Run: headless pygame with SDL's dummy video driver; simulated clock (each Clock.tick advances the game by its frame time, no real sleeping); random seed 0; keys injected as events and as key.get_pressed() state; no mouse input.
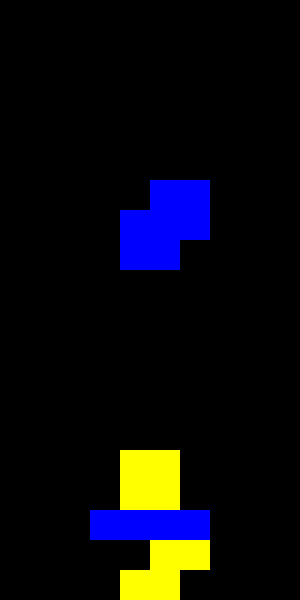
Frame 1 of 2 · flips 1–60 · no input
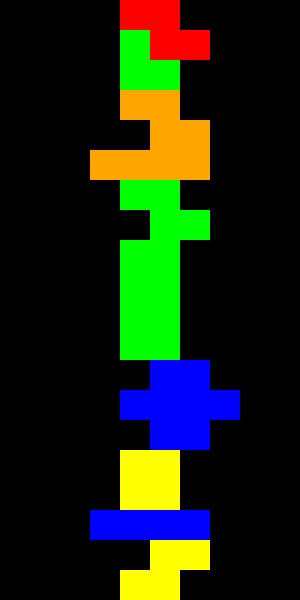
Frame 2 of 2 · flips 61–180 · tapped SPACE, RETURN · held RIGHT (→), D (game ended)

The pygame program that drew these frames:

import pygame
import random

# Initialize pygame
pygame.init()

# Constants
SCREEN_WIDTH = 300
SCREEN_HEIGHT = 600
BLOCK_SIZE = 30
FPS = 10

# Colors
WHITE = (255, 255, 255)
BLACK = (0, 0, 0)
COLORS = [
    (255, 0, 0),    # Red
    (0, 255, 0),    # Green
    (0, 0, 255),    # Blue
    (255, 255, 0),  # Yellow
    (255, 165, 0),  # Orange
]

# Tetrimino shapes
SHAPES = [
    [[1, 1, 1, 1]],  # I shape
    [[1, 1, 1], [0, 1, 0]],  # T shape
    [[1, 1, 0], [0, 1, 1]],  # Z shape
    [[0, 1, 1], [1, 1, 0]],  # S shape
    [[1, 1], [1, 1]],  # O shape
]

# Game grid
grid = [[0 for _ in range(SCREEN_WIDTH // BLOCK_SIZE)] for _ in range(SCREEN_HEIGHT // BLOCK_SIZE)]

# Score
score = 0

def draw_grid(surface):
    for y in range(len(grid)):
        for x in range(len(grid[y])):
            if grid[y][x]:
                pygame.draw.rect(surface, grid[y][x], (x * BLOCK_SIZE, y * BLOCK_SIZE, BLOCK_SIZE, BLOCK_SIZE))

class Tetromino:
    def __init__(self):
        self.shape = random.choice(SHAPES)
        self.color = random.choice(COLORS)
        self.x = SCREEN_WIDTH // BLOCK_SIZE // 2 - len(self.shape[0]) // 2
        self.y = 0

    def rotate(self):
        self.shape = [list(row) for row in zip(*self.shape[::-1])]

    def get_positions(self):
        positions = []
        for y, row in enumerate(self.shape):
            for x, cell in enumerate(row):
                if cell:
                    positions.append((self.x + x, self.y + y))
        return positions

def draw_tetromino(surface, tetromino):
    for y, row in enumerate(tetromino.shape):
        for x, cell in enumerate(row):
            if cell:
                pygame.draw.rect(surface, tetromino.color, ((tetromino.x + x) * BLOCK_SIZE, (tetromino.y + y) * BLOCK_SIZE, BLOCK_SIZE, BLOCK_SIZE))

def check_collision(tetromino):
    for x, y in tetromino.get_positions():
        if x < 0 or x >= SCREEN_WIDTH // BLOCK_SIZE or y >= SCREEN_HEIGHT // BLOCK_SIZE or grid[y][x]:
            return True
    return False

def merge_tetromino(tetromino):
    for x, y in tetromino.get_positions():
        grid[y][x] = tetromino.color

def clear_lines():
    global score
    for i in range(len(grid) - 1, -1, -1):
        if all(grid[i]):
            del grid[i]
            grid.insert(0, [0 for _ in range(SCREEN_WIDTH // BLOCK_SIZE)])
            score += 100

def main():
    global score
    screen = pygame.display.set_mode((SCREEN_WIDTH, SCREEN_HEIGHT))
    clock = pygame.time.Clock()
    running = True

    current_tetromino = Tetromino()

    while running:
        screen.fill(BLACK)
        draw_grid(screen)
        draw_tetromino(screen, current_tetromino)

        for event in pygame.event.get():
            if event.type == pygame.QUIT:
                running = False
            if event.type == pygame.KEYDOWN:
                if event.key == pygame.K_LEFT:
                    current_tetromino.x -= 1
                    if check_collision(current_tetromino):
                        current_tetromino.x += 1
                if event.key == pygame.K_RIGHT:
                    current_tetromino.x += 1
                    if check_collision(current_tetromino):
                        current_tetromino.x -= 1
                if event.key == pygame.K_DOWN:
                    current_tetromino.y += 1
                    if check_collision(current_tetromino):
                        current_tetromino.y -= 1
                if event.key == pygame.K_UP:
                    current_tetromino.rotate()
                    if check_collision(current_tetromino):
                        current_tetromino.rotate()  # Rotate back if collision

        current_tetromino.y += 1
        if check_collision(current_tetromino):
            current_tetromino.y -= 1
            merge_tetromino(current_tetromino)
            clear_lines()
            current_tetromino = Tetromino()
            if check_collision(current_tetromino):
                print("Game Over")
                running = False

        draw_grid(screen)
        draw_tetromino(screen, current_tetromino)

        pygame.display.flip()
        clock.tick(FPS)

    pygame.quit()

if __name__ == "__main__":
    main()
